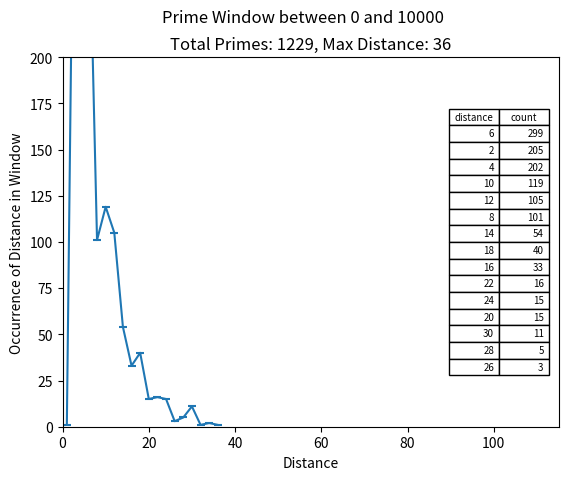

Recreate this plot in Python. (Note: this script raises an exception after producing the figure.)
import matplotlib.pyplot as plt


def is_prime(num):
    if num == 2 or num == 3:
        return True
    if num % 2 == 0 or num < 2:
        return False

    for n in range(3, int(num**(1/2)+1), 2):
        if num % n == 0:
            return False

    return True


def find_next_prime(n):
    count = n+1
    continue_looking = True

    while continue_looking:
        if is_prime(count):
            continue_looking = False
            break
        count += 1
    
    return count


def get_primes_in_window(low_val, high_val):
    return [num for num in range(low_val, high_val) if is_prime(num) == True]


def get_distances(primes_list):
    rev = primes_list[::-1]
    offset = rev[1:]

    return [num - offset[idx] for idx, num in enumerate(rev[:len(rev)-1])][::-1]


def build_primes_dist_distr(primes_dist_window, include_zeros=True):
    d = dict()

    if include_zeros == True:
        for i in range(max(primes_dist_window)+1):
            d[i] = primes_dist_window.count(i)

    else:
        for dist in primes_dist_window:
            if dist not in d:
                d[dist] = primes_dist_window.count(dist)

    return d


def plot_primes_window(distances_distribution, window_low, window_high, primes_count, overlay=False):
    print(f'plotting window {window_low} to {window_high}')

    distances, counts = [], []

    for dist, count in sorted(distances_distribution.items()):
        distances.append(dist)
        counts.append(count)


    sorted_counts, sorted_distances = zip(*sorted(zip(counts, distances), reverse=True))


    plt.scatter(distances, counts, marker="_")
    plt.plot(distances, counts)


    if overlay == False:
        for dist, count in zip(distances, counts):
            label = '{}'.format(dist)

            plt.annotate(label, (dist, count), textcoords="offset points", xytext=(0,0), ha='center', color='black', bbox=dict(boxstyle='circle, pad=0.05', fc='yellow', alpha=0.3))


    col_labels = ['distance', 'count']
    table_vals = []
    for i in range(15):
        table_vals.append([sorted_distances[i], sorted_counts[i]])

    plt.table(cellText=table_vals, colWidths = [.1]*3, colLabels=col_labels, loc='center right')


    plt.suptitle(f'Prime Window between {window_low} and {window_high}')
    plt.title(f'Total Primes: {primes_count}, Max Distance: {max(distances)}')
    plt.xlabel('Distance')
    plt.ylabel('Occurrence of Distance in Window')

    plt.ylim(ymax=200, ymin=0)
    plt.xlim(xmax=115, xmin=0)


    # plt.show()

    plt.savefig(f'images/prime_window_{str(window_low).zfill(10)}_{str(window_high).zfill(10)}')

    if overlay == False:
        plt.clf()

    
    







if __name__ == '__main__':

    window_size = 10000
    windows_start = 0
    windows_stop = 100000
    overlay = True
    zeros = False

    for i in range(windows_start, windows_stop, window_size):

        window_low = i
        window_high = i + window_size

        primes_window = get_primes_in_window(window_low, window_high)

        num_primes = len(primes_window)

        primes_window_distances = get_distances(primes_window)

        max_prime_dist = max(primes_window_distances)

        distances_distribution = build_primes_dist_distr(primes_window_distances, include_zeros=zeros)


        plot_primes_window(distances_distribution, window_low, window_high, num_primes, overlay=overlay)
